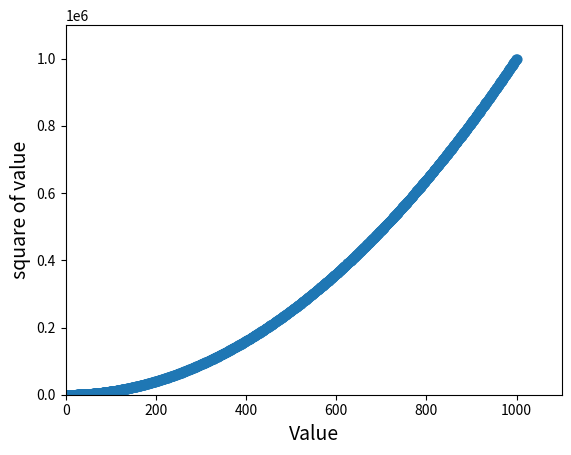

The matplotlib source for this figure:
import matplotlib.pyplot as plt

x_values = list(range(1, 1001))
y_values = [x**2 for x in x_values]
plt.xlabel("Value", fontsize=14)
plt.ylabel("square of value", fontsize=14)

plt.scatter(x_values, y_values, s=40)

plt.axis([0, 1100, 0, 1100000])

plt.show()